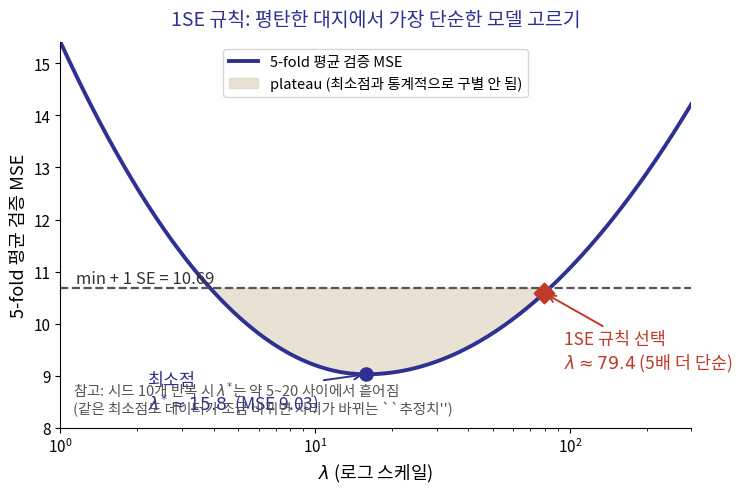

Generate this figure with matplotlib: (Note: this script raises an exception after producing the figure.)
import numpy as np
import matplotlib
matplotlib.use("Agg")
import matplotlib.pyplot as plt
from matplotlib import font_manager as fm

fm.fontManager.addfont('/usr/share/fonts/opentype/noto/NotoSansCJK-Regular.ttc')
plt.rcParams['font.family'] = 'Noto Sans CJK JP'
plt.rcParams['axes.unicode_minus'] = False

NAVY = "#2E3192"
SAND = "#D6CBB1"
RED = "#C0392B"

# anchor facts stated in the deck text (p30/p31/p32): min lambda*=15.8 (MSE 9.03),
# fold std 1.66 -> 1SE upper bound 10.69, 1SE-rule pick lambda~=79.4 (MSE 10.59)
x_min, y_min = np.log(15.8), 9.03
x_b, y_b = np.log(79.4), 10.59
se_line = 10.69

a_r = (y_b - y_min) / (x_b - x_min) ** 2
a_l = 1.4 * a_r  # steeper left arm (overfitting side rises faster)

x = np.linspace(np.log(1.0), np.log(300.0), 400)
y = np.where(x >= x_min, y_min + a_r * (x - x_min) ** 2, y_min + a_l * (x - x_min) ** 2)

# left intersection with the 1SE line (for shading the plateau)
x_left = x_min - np.sqrt((se_line - y_min) / a_l)
lam_left = np.exp(x_left)

fig, ax = plt.subplots(figsize=(7.6, 5.0), dpi=200)
ax.plot(np.exp(x), y, color=NAVY, lw=2.8, label="5-fold 평균 검증 MSE")

mask = (x >= x_left) & (x <= x_b)
ax.fill_between(np.exp(x[mask]), y[mask], se_line, color=SAND, alpha=0.55,
                 label="plateau (최소점과 통계적으로 구별 안 됨)")

ax.axhline(se_line, color="#555555", ls="--", lw=1.6)
ax.text(1.15, se_line + 0.10, f"min + 1 SE = {se_line}", fontsize=12, color="#333333")

ax.scatter([15.8], [9.03], s=90, color=NAVY, zorder=5)
ax.annotate("최소점\n$\\lambda^{*}\\approx15.8$  (MSE 9.03)", xy=(15.8, 9.03),
            xytext=(2.2, 8.35), fontsize=12.5, color=NAVY,
            arrowprops=dict(arrowstyle="->", color=NAVY, lw=1.4))

ax.scatter([79.4], [10.59], s=110, color=RED, zorder=5, marker="D")
ax.annotate("1SE 규칙 선택\n$\\lambda\\approx79.4$ (5배 더 단순)", xy=(79.4, 10.59),
            xytext=(95, 9.15), fontsize=12.5, color=RED,
            arrowprops=dict(arrowstyle="->", color=RED, lw=1.4))

ax.text(0.02, 0.03,
        "참고: 시드 10개 반복 시 $\\lambda^{*}$는 약 5~20 사이에서 흩어짐\n"
        "(같은 최소점도 데이터가 조금 바뀌면 자리가 바뀌는 ``추정치'')",
        transform=ax.transAxes, fontsize=10.5, color="#555555", va="bottom")

ax.set_xscale("log")
ax.set_xlabel("$\\lambda$ (로그 스케일)", fontsize=13)
ax.set_ylabel("5-fold 평균 검증 MSE", fontsize=13)
ax.set_title("1SE 규칙: 평탄한 대지에서 가장 단순한 모델 고르기", fontsize=14, color=NAVY, pad=12)
ax.tick_params(labelsize=11)
ax.legend(fontsize=10.5, loc="upper center")
ax.set_xlim(1, 300)
ax.set_ylim(8.0, max(y.max(), 12.5))
ax.spines['top'].set_visible(False)
ax.spines['right'].set_visible(False)
fig.tight_layout()
fig.savefig("/tmp/claude-1002/-home-smhan/029e91ef-1260-463c-974d-c55f55e786a0/scratchpad/decks/ml1-week06/slides/kor/ml1/week06/figs/ch06_2_onese_rule.png",
            facecolor="white")
print("left intersection lambda approx:", lam_left)
